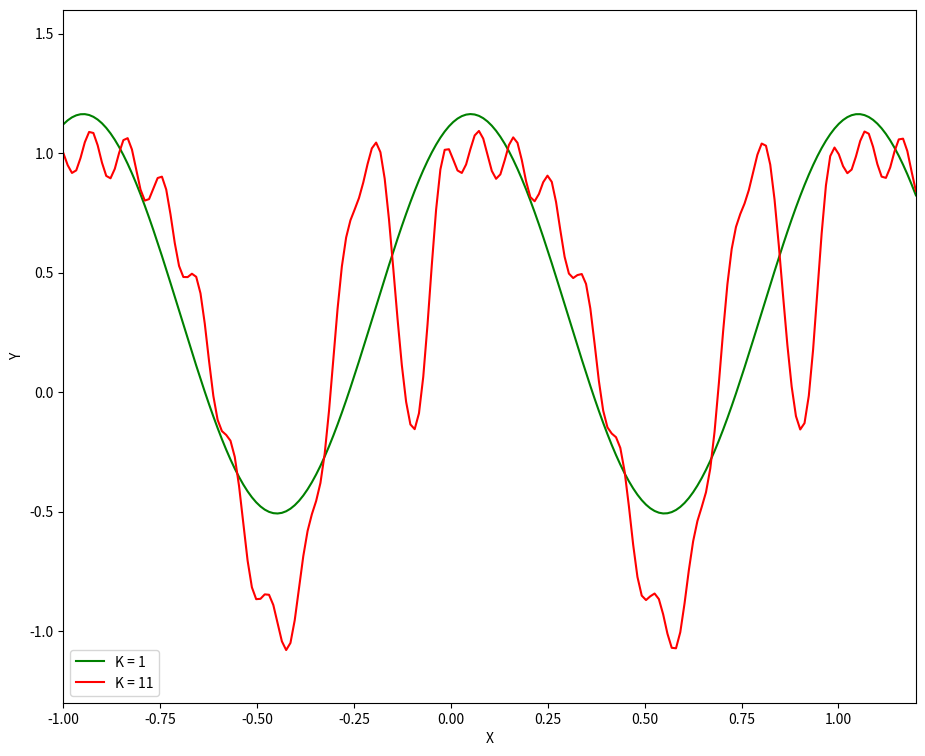

This chart was generated by the following Python code:
import numpy as np
import matplotlib.pyplot as plt

N = 25
X_train = np.reshape(np.linspace(0, 0.9, N), (N, 1))
Y_train = np.cos(10*X_train**2) + 0.1 * np.sin(100*X_train)

# Polynomial Design matrix of size N x (K+1)
def trigonometric_design_matrix(K, x):
    phi = np.zeros((len(x), (2*K)+1))
    print("phi shape = {0}".format(phi.shape))
    for i in range(len(x)):
        phi[i][0] = 1.0
        for j in range(1, K+1):
            print("j = {0}, i = {1}".format((2*j)-1, i))
            phi[i][(2*j)-1] = np.sin(2*np.pi*j*x[i])
            phi[i][2*j] = np.cos(2*np.pi*j*x[i])
    print(phi)
    return phi

# Estimate weights MLE
def weights_MLE(K, X, Y):
    phi_k = trigonometric_design_matrix(K, X)
    try:
        inverse = np.linalg.inv(np.dot(phi_k.T, phi_k))
    except np.linalg.LinAlgError:
        print("ERROR!! Matrix not invertible")
        pass
    else:
        temp = np.dot(inverse, phi_k.T)
        w_MLE = np.dot(temp, Y)
        return w_MLE
    # SHOULD NEVER GET HERE
    print("ERROR!!!!! Can't return w_MLE")
    return phi_k

# Estimate sigma MLE
def sigma_MLE(theta, phi, y, x):
    sum = 0
    print("pfffff shape = {0}".format(phi.shape))
    for i in range(len(x)):
        sum += (y[i] - np.dot(theta.T, phi[i]))**2
    print("sum = {0}".format(sum))
    return sum / len(x)

def gaussian_noise(mu, sigma, N):
    noise = np.zeros((N,1))
    # print(mu.shape)
    for i in range(N):
        noise[i] = np.random.normal(mu[i], sigma)
    # print(noise.shape)
    return noise

def linear_regression_trigonometric(K, X_train, Y_train, X_test):
    phi_train = trigonometric_design_matrix(K, X_train)
    w = weights_MLE(K, X_train, Y_train)
    print("w shape = {0}".format(w.shape))
    sigma = sigma_MLE(w, phi_train, Y_train, X_train)
    print("sigma shape = {0}".format(sigma.shape))

    print("----------------- TEST DATA {0} -------------------".format(K))
    phi_test = trigonometric_design_matrix(K, X_test)

    # This bit here is not necessary. DO NOT USE NOISE when finding the new Y
    # mu = np.dot(phi_test, w)
    # noise = gaussian_noise(mu, sigma, len(X_test))
    parametered_x = np.dot(phi_test, w)
    Y_test = parametered_x
    print("------------------------------------------------")
    return Y_test

fig = plt.figure(figsize=(11,9))

N_test = 200
X_test = np.reshape(np.linspace(-1.0, 1.2, N_test), (N_test, 1))

# Linear regrssion for each trigonometric value
K_1 = linear_regression_trigonometric(1, X_train, Y_train, X_test)
K_11 = linear_regression_trigonometric(11, X_train, Y_train, X_test)

plt.plot(X_test, K_1, 'g-', X_test, K_11, 'r-')
plt.legend(["K = 1", "K = 11"], loc='lower left')
plt.xlabel("X")
plt.ylabel("Y")
axes = plt.gca()
axes.set_xlim([-1.0,1.2])
axes.set_ylim([-1.3, 1.6])
plt.show()
